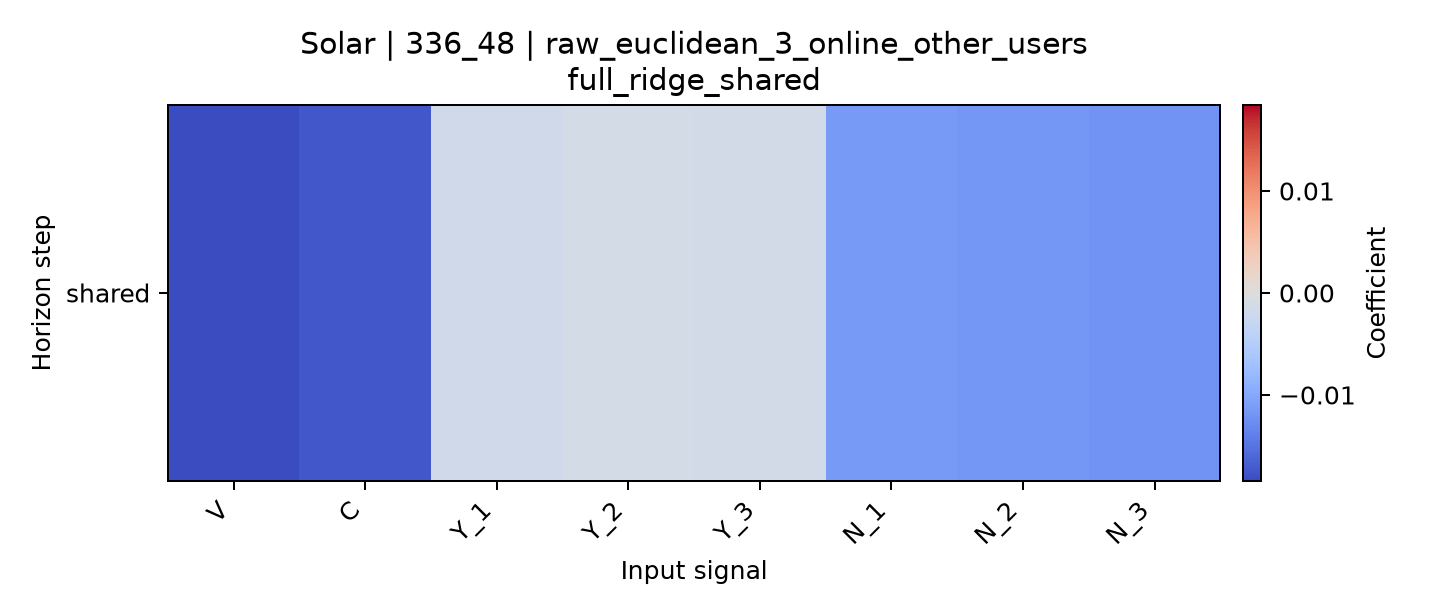

Data behind this chart, as committed beside it:
horizon, V, C, Y_1, Y_2, Y_3, N_1, N_2, N_3
shared, -0.01843, -0.01741, -0.001759, -0.001197, -0.001413, -0.01143, -0.01167, -0.012
